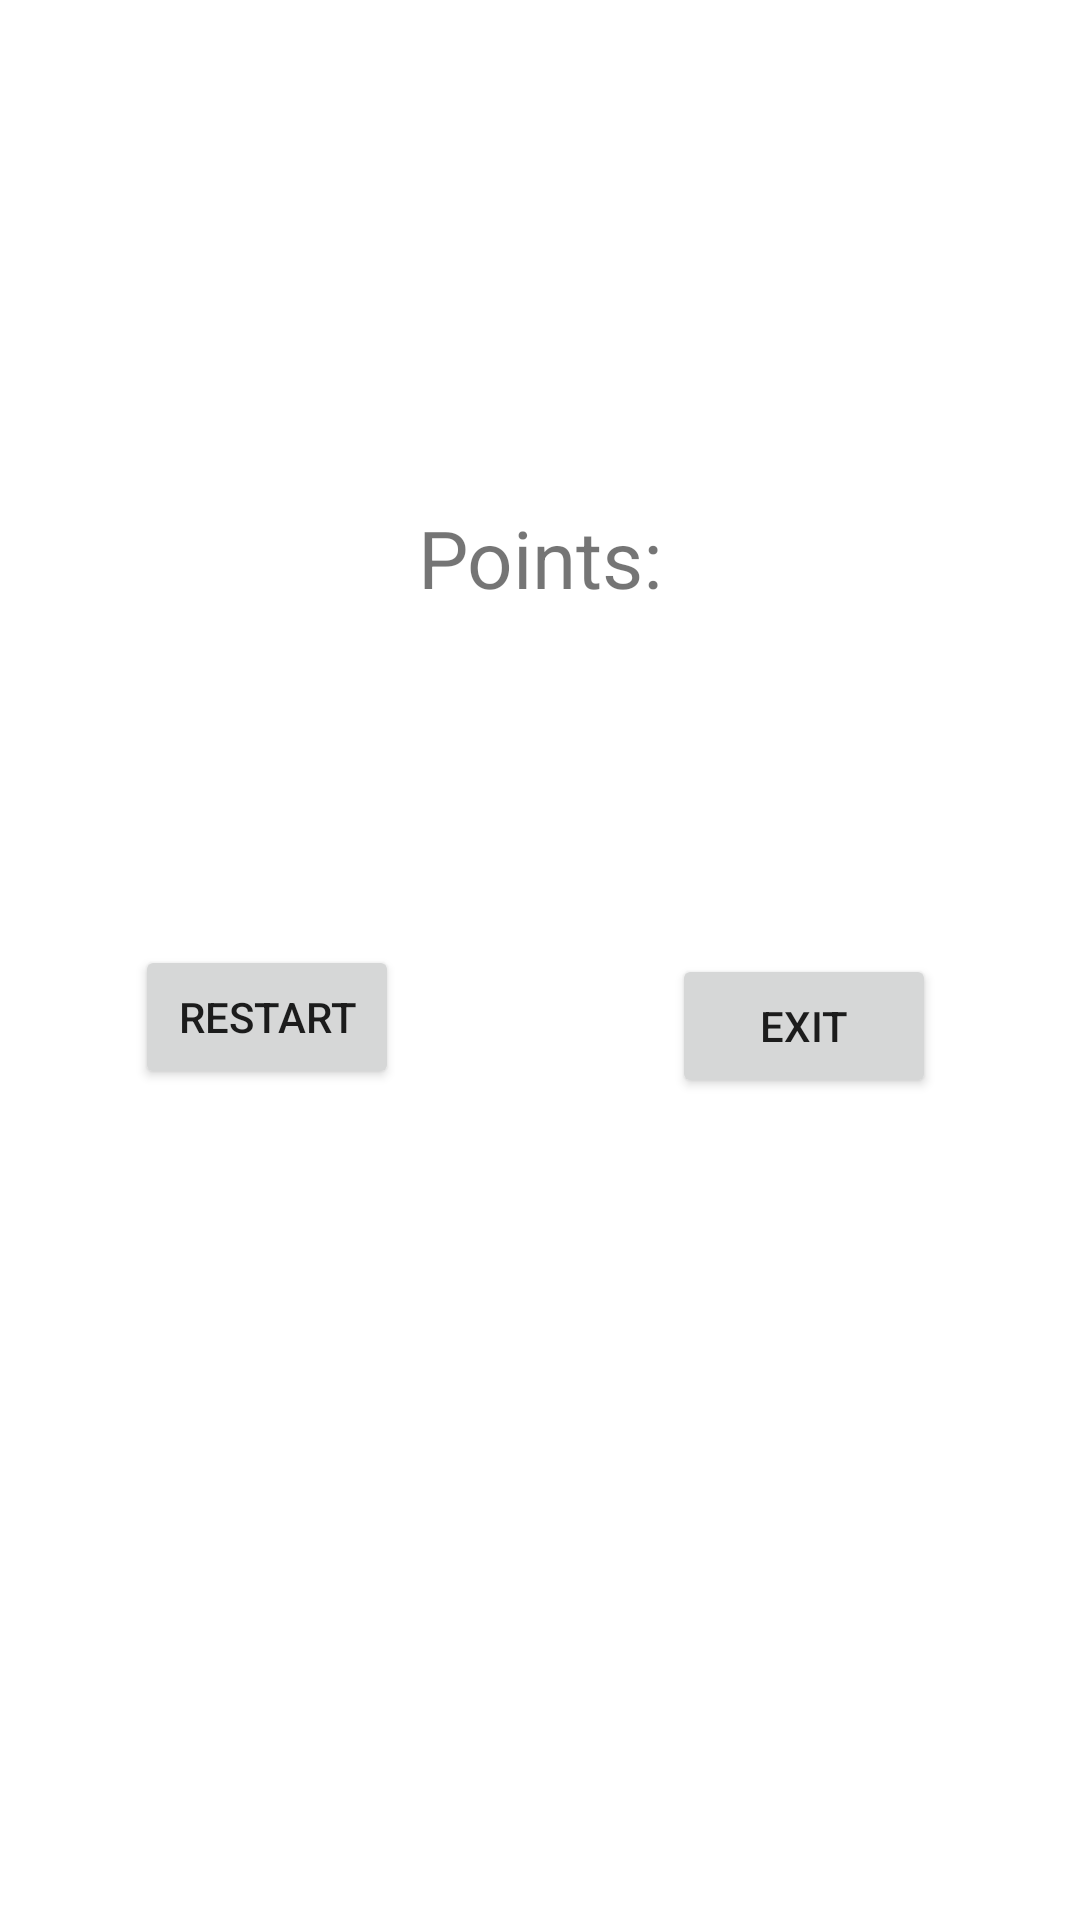

The Android layout XML behind this screen, and the referenced resources:
<!-- AndroidManifest.xml: application theme Theme.CrossRoad1 -->
<!-- res/layout/end_screen.xml -->
<?xml version="1.0" encoding="utf-8"?>
<androidx.constraintlayout.widget.ConstraintLayout xmlns:android="http://schemas.android.com/apk/res/android"
    xmlns:app="http://schemas.android.com/apk/res-auto"
    xmlns:tools="http://schemas.android.com/tools"
    android:layout_width="match_parent"
    android:layout_height="match_parent">

    <TextView
        android:id="@+id/points"
        android:layout_width="wrap_content"
        android:layout_height="wrap_content"
        android:layout_marginTop="168dp"
        android:text="Points:"
        android:textSize="13pt"
        app:layout_constraintEnd_toEndOf="parent"
        app:layout_constraintHorizontal_bias="0.5"
        app:layout_constraintStart_toStartOf="parent"
        app:layout_constraintTop_toTopOf="parent" />

    <Button
        android:id="@+id/restart"
        android:layout_width="wrap_content"
        android:layout_height="wrap_content"
        android:layout_marginStart="45dp"
        android:layout_marginTop="315dp"
        android:text="Restart"
        app:layout_constraintStart_toStartOf="parent"
        app:layout_constraintTop_toTopOf="parent" />

    <Button
        android:id="@+id/exit"
        android:layout_width="wrap_content"
        android:layout_height="wrap_content"
        android:layout_marginTop="318dp"
        android:layout_marginEnd="48dp"
        android:text="Exit"
        app:layout_constraintEnd_toEndOf="parent"
        app:layout_constraintTop_toTopOf="parent" />
</androidx.constraintlayout.widget.ConstraintLayout>
<!-- resources referenced by this layout -->
<resources>
  <style name="Theme.CrossRoad1" parent="Theme.MaterialComponents.DayNight.DarkActionBar">
          
          <item name="colorPrimary">@color/purple_500</item>
          <item name="colorPrimaryVariant">@color/purple_700</item>
          <item name="colorOnPrimary">@color/white</item>
          
          <item name="colorSecondary">@color/teal_200</item>
          <item name="colorSecondaryVariant">@color/teal_700</item>
          <item name="colorOnSecondary">@color/black</item>
          
          <item name="android:statusBarColor">?attr/colorPrimaryVariant</item>
          
      </style>
  <!-- not gathered from this repository: default colours our renderer supplied (Android Studio template values) -->
  <color name="purple_500">#FF6200EE</color>
  <color name="purple_700">#FF3700B3</color>
  <color name="teal_200">#FF03DAC5</color>
  <color name="teal_700">#FF018786</color>
  <color name="black">#FF000000</color>
  <color name="white">#FFFFFFFF</color>
</resources>
